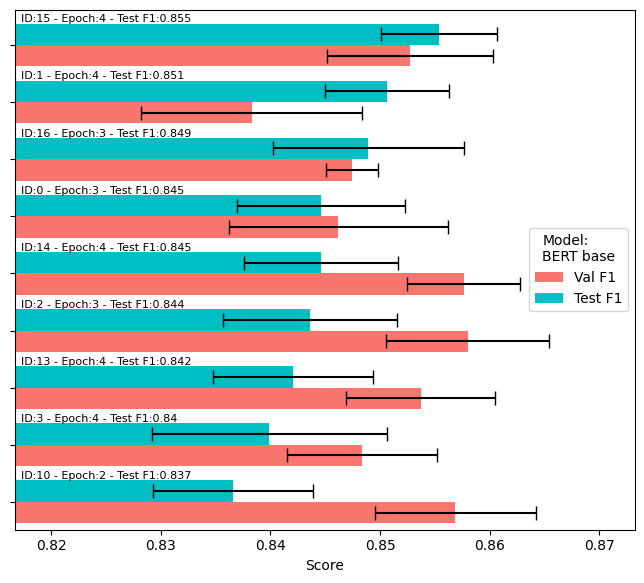

Data behind this chart, as committed beside it:
run_id, epoch, model, val_f1, val_f1_std, val_rec, val_prec, test_f1, test_f1_std, test_rec, test_prec
15, 4, BERT base, 0.8527, 0.007607, 0.8538, 0.8518, 0.8554, 0.005299, 0.863, 0.848
1, 4, BERT base, 0.8383, 0.01007, 0.8342, 0.8427, 0.8506, 0.005637, 0.8521, 0.8494
16, 3, BERT base, 0.8475, 0.002406, 0.8525, 0.8428, 0.8489, 0.008708, 0.862, 0.8368
0, 3, BERT base, 0.8462, 0.009995, 0.8513, 0.8445, 0.8446, 0.007675, 0.8432, 0.8495
14, 4, BERT base, 0.8576, 0.005128, 0.8579, 0.8575, 0.8446, 0.007019, 0.8414, 0.8479
2, 3, BERT base, 0.858, 0.007415, 0.8576, 0.8588, 0.8436, 0.007941, 0.8349, 0.853
13, 4, BERT base, 0.8537, 0.006815, 0.857, 0.8509, 0.8421, 0.007325, 0.8421, 0.8424
3, 4, BERT base, 0.8484, 0.006816, 0.8459, 0.8511, 0.8399, 0.01072, 0.8397, 0.8402
10, 2, BERT base, 0.8569, 0.007344, 0.8744, 0.8405, 0.8366, 0.007329, 0.8538, 0.8205
